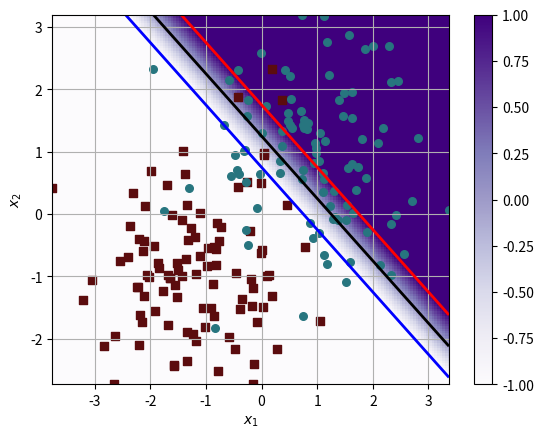

This chart was generated by the following Python code:
# -*- coding: utf-8 -*-
"""
[redacted]
2D Scatter Plotter for Classification
"""
from numpy.random import randn #importing randn
import numpy as np #importing numpy
import matplotlib.pyplot as plt #importing plotting module
import itertools
import warnings

def plotit(X,Y=None,clf=None,  conts = None, ccolors = ('b','k','r'), colors = ('c','y'), markers = ('s','o'), hold = False, transform = None,extent = None,**kwargs):
    """
    A function for showing data scatter plot and classification boundary
    of a classifier for 2D data
        X: nxd  matrix of data points
        Y: (optional) n vector of class labels
        clf: (optional) classification/discriminant function handle
        conts: (optional) contours (if None, contours are drawn for each class boundary)
        ccolors: (optional) colors for contours   
        colors: (optional) colors for each class (sorted wrt class id)
            can be 'scaled' or 'random' or a list/tuple of color ids
        markers: (optional) markers for each class (sorted wrt class id)
        hold: Whether to hold the plot or not for overlay (default: False).
        transform: (optional) a function handle for transforming data before passing to clf
        kwargs: any keyword arguments to be passed to clf (if any)        
    """
    if clf is not None and X.shape[1]!=2:
        warnings.warn("Data Dimensionality is not 2. Unable to plot.")
        return
    if markers is None:
        markers = ('.',)
    eps=1e-6
    d0,d1 = (0,1)
    if extent is None:
        minx, maxx = np.min(X[:,d0])-eps, np.max(X[:,d0])+eps
        miny, maxy = np.min(X[:,d1])-eps, np.max(X[:,d1])+eps
        extent = [minx,maxx,miny,maxy]
    else:
        [minx,maxx,miny,maxy] = extent
    if Y is not None:
        classes = sorted(set(Y))
        if conts is None:
            conts = list(classes)        
        vmin,vmax = classes[0]-eps,classes[-1]+eps
    else:
        vmin,vmax=-2-eps,2+eps
        if conts is None:            
            conts = sorted([-1+eps,0,1-eps])
        
    if clf is not None:
        npts = 150
        x = np.linspace(minx,maxx,npts)
        y = np.linspace(miny,maxy,npts)
        t = np.array(list(itertools.product(x,y)))
        if transform is not None:
            t = transform(t)
        z = clf(t,**kwargs)
        
        z = np.reshape(z,(npts,npts)).T        
        
        
        plt.contour(x,y,z,conts,linewidths = [2],colors=ccolors,extent=extent, label='f(x)=0')
        #plt.imshow(np.flipud(z), extent = extent, cmap=plt.cm.Purples, vmin = -2, vmax = +2); plt.colorbar()
        plt.pcolormesh(x, y, z,cmap=plt.cm.Purples,vmin=vmin,vmax=vmax);plt.colorbar()
        plt.axis(extent)
    
    if Y is not None:        
        for i,y in enumerate(classes):
            if colors is None or colors=='scaled':
                cc = np.array([[i,i,i]])/float(len(classes))
            elif colors =='random':
                cc = np.array([[np.random.rand(),np.random.rand(),np.random.rand()]])
            else:
                cc = colors[i%len(colors)]
            mm = markers[i%len(markers)]
            plt.scatter(X[Y==y,d0],X[Y==y,d1], marker = mm,c = cc, s = 30)     
         
    else:
        plt.scatter(X[:,d0],X[:,d1],marker = markers[0], c = 'k', s = 5)
    plt.xlabel('$x_1$')
    plt.ylabel('$x_2$')   
    if not hold:
        plt.grid()        
        plt.show()
    return extent

def getExamples(n=100,d=2):
    """
    Generates n d-dimensional normally distributed examples of each class        
    The mean of the positive class is [1] and for the negative class it is [-1]
    """
    Xp = randn(n,d)#+1   #generate n examples of the positie class
    Xp=Xp+1
    Xn = randn(n,d)#-1   #generate n examples of the negative class
    Xn=Xn-1
    X = np.vstack((Xp,Xn))  #Stack the examples together to a single matrix
    Y = np.array([+1]*n+[-1]*n) #Associate Labels
    return (X,Y) 
       
        
if __name__ == '__main__':
    X,Y = getExamples()
    clf = lambda x: 2*np.sum(x,axis=1)-2.5 #dummy classifier
    plotit(X = X, Y = Y, clf = clf, conts =[-1,0,1], colors = 'random')
